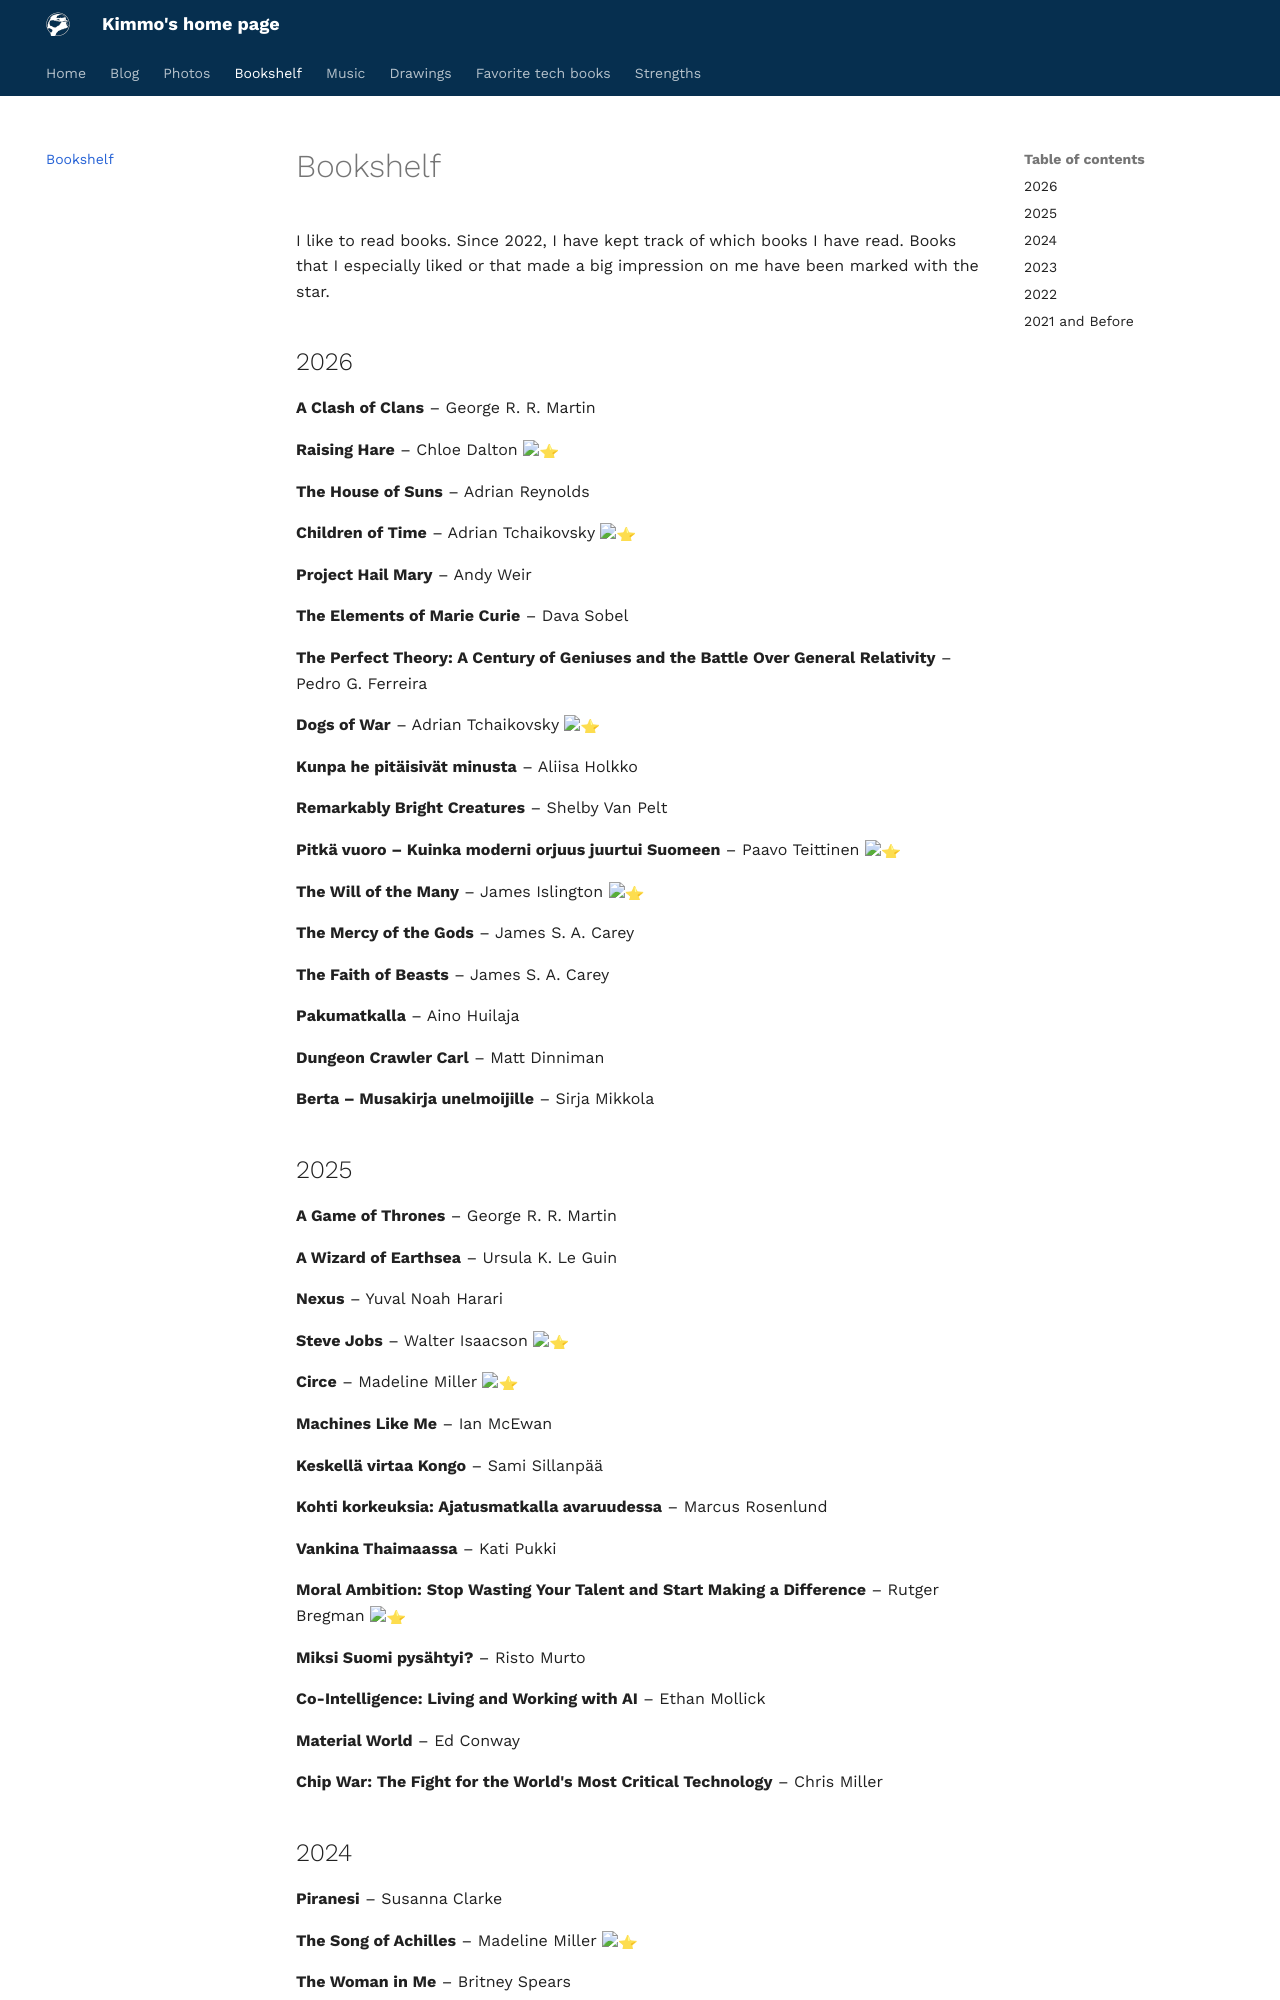

repository: ksaaskil/kimmosaaskilahti.fi · page: bookshelf/index.html · generator: mkdocs

# Bookshelf

I like to read books. Since 2022, I have kept track of which books I have read. Books that I especially liked or that made a big impression on me have been marked with the star.

## 2026

**A Clash of Clans** – George R. R. Martin

**Raising Hare** – Chloe Dalton :star:

**The House of Suns** – Adrian Reynolds

**Children of Time** – Adrian Tchaikovsky :star:

**Project Hail Mary** – Andy Weir

**The Elements of Marie Curie** – Dava Sobel

**The Perfect Theory: A Century of Geniuses and the Battle Over General Relativity** – Pedro G. Ferreira

**Dogs of War** – Adrian Tchaikovsky :star:

**Kunpa he pitäisivät minusta** – Aliisa Holkko

**Remarkably Bright Creatures** – Shelby Van Pelt

**Pitkä vuoro – Kuinka moderni orjuus juurtui Suomeen** – Paavo Teittinen :star:

**The Will of the Many** – James Islington :star:

**The Mercy of the Gods** – James S. A. Carey

**The Faith of Beasts** – James S. A. Carey

**Pakumatkalla** – Aino Huilaja

**Dungeon Crawler Carl** – Matt Dinniman

**Berta – Musakirja unelmoijille** – Sirja Mikkola

## 2025

**A Game of Thrones** – George R. R. Martin

**A Wizard of Earthsea** – Ursula K. Le Guin

**Nexus** – Yuval Noah Harari

**Steve Jobs** – Walter Isaacson :star:

**Circe** – Madeline Miller :star:

**Machines Like Me** – Ian McEwan

**Keskellä virtaa Kongo** – Sami Sillanpää

**Kohti korkeuksia: Ajatusmatkalla avaruudessa** – Marcus Rosenlund

**Vankina Thaimaassa** – Kati Pukki

**Moral Ambition: Stop Wasting Your Talent and Start Making a Difference** – Rutger Bregman :star:

**Miksi Suomi pysähtyi?** – Risto Murto

**Co-Intelligence: Living and Working with AI** – Ethan Mollick

**Material World** – Ed Conway

**Chip War: The Fight for the World's Most Critical Technology** – Chris Miller
